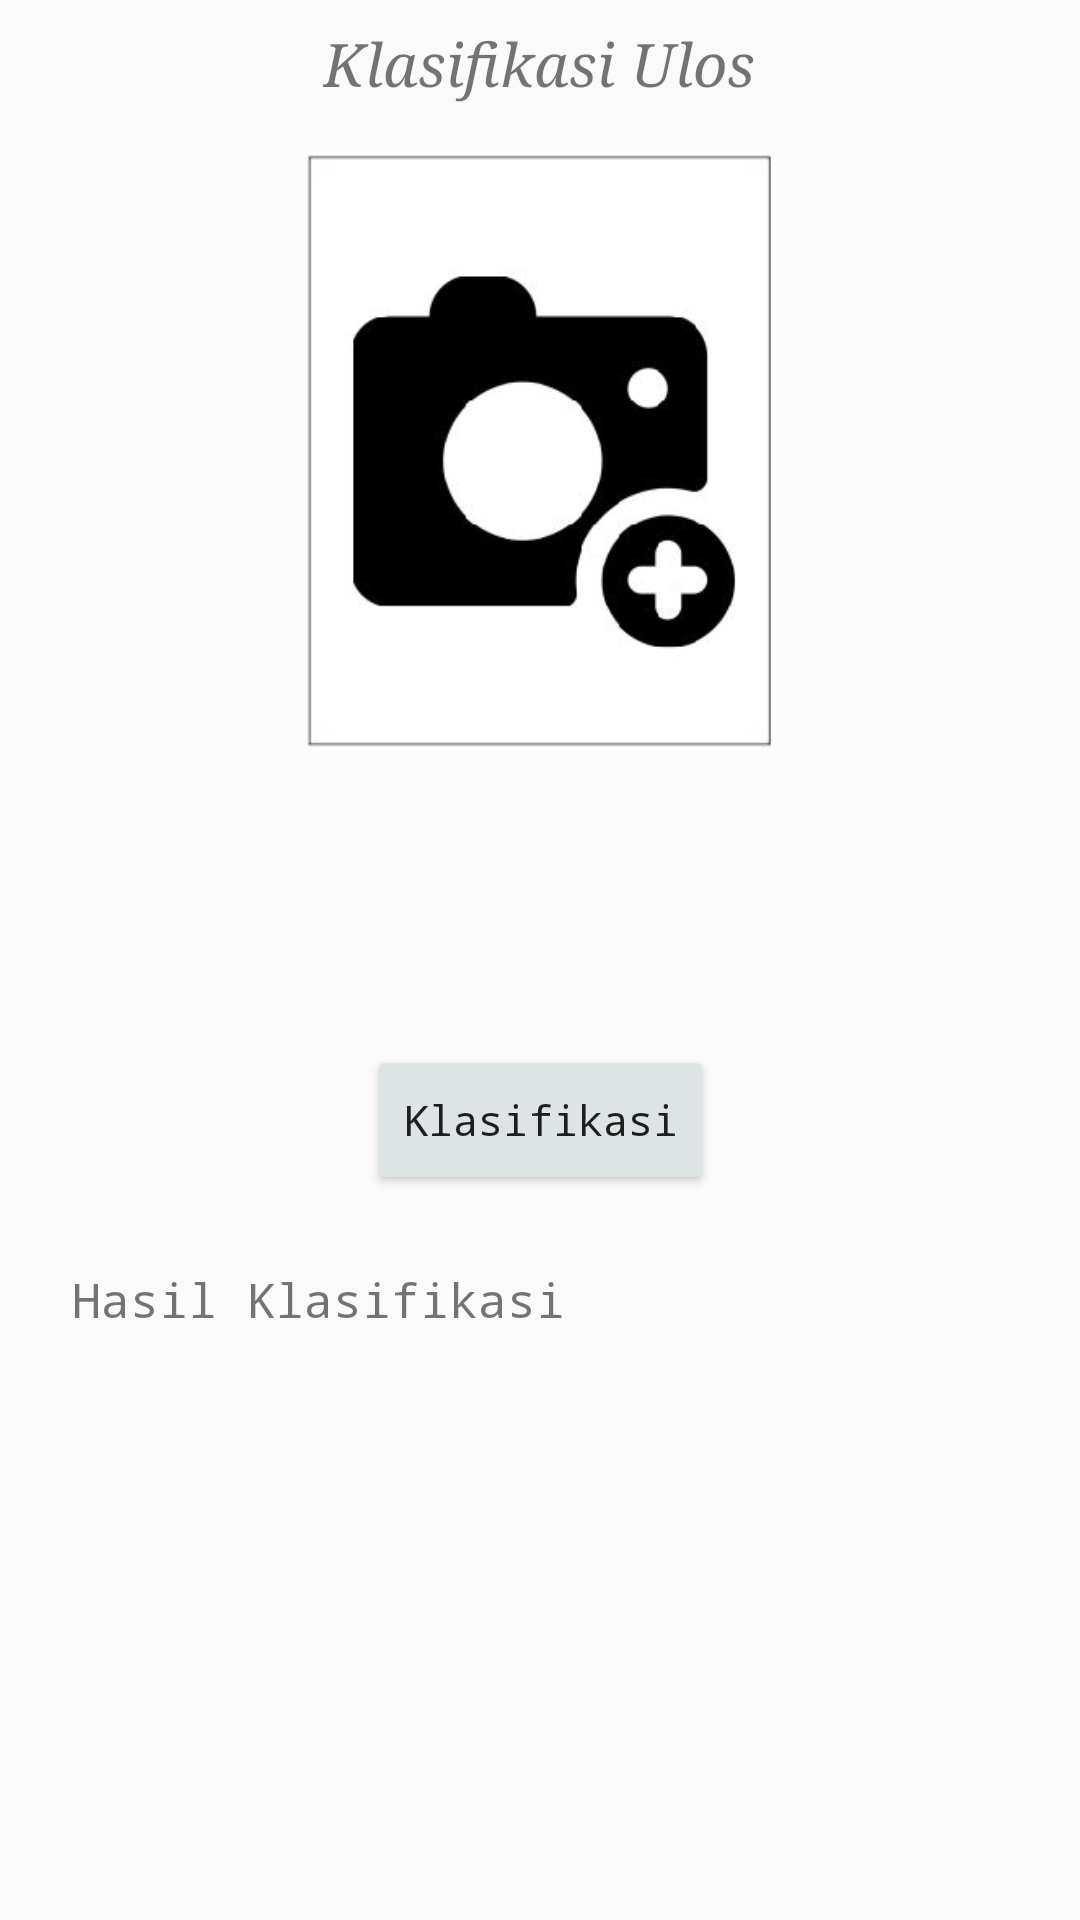

Layout XML and referenced resources for this Android screen:
<!-- AndroidManifest.xml: application theme AppTheme -->
<!-- res/layout/activity_klasifikasiulos.xml -->
<?xml version="1.0" encoding="utf-8"?>
<androidx.constraintlayout.widget.ConstraintLayout xmlns:android="http://schemas.android.com/apk/res/android"
    xmlns:app="http://schemas.android.com/apk/res-auto"
    xmlns:tools="http://schemas.android.com/tools"
    android:layout_width="match_parent"
    android:layout_height="match_parent"
    tools:context=".function.activity.KlasifikasiulosActivity">

    <TextView
        android:id="@+id/tv_title_klasifikasi"
        android:layout_width="wrap_content"
        android:layout_height="wrap_content"
        android:fontFamily="serif"
        android:text="Klasifikasi Ulos"
        android:textSize="20sp"
        android:textStyle="italic"
        android:layout_marginTop="8dp"
        app:layout_constraintEnd_toEndOf="parent"
        app:layout_constraintHorizontal_bias="0.498"
        app:layout_constraintStart_toStartOf="parent"
        app:layout_constraintTop_toTopOf="parent"></TextView>

    <ImageView
        android:id="@+id/iv_showimage_klasifikasi"
        android:layout_width="200dp"
        android:layout_height="200dp"
        android:layout_centerHorizontal="true"
        android:layout_marginTop="16dp"
        android:minHeight="200dp"
        android:scaleType="fitCenter"
        android:src="@drawable/take_photo2"
        app:layout_constraintEnd_toEndOf="parent"
        app:layout_constraintStart_toStartOf="parent"
        app:layout_constraintTop_toBottomOf="@+id/tv_title_klasifikasi"></ImageView>

    <ImageView
        android:id="@+id/iv_getGallery_klasifikasi"
        android:layout_marginTop="16dp"
        android:layout_width="60dp"
        android:layout_height="50dp"
        app:layout_constraintEnd_toEndOf="@+id/iv_showimage_klasifikasi"
        app:layout_constraintStart_toStartOf="@+id/iv_showimage_klasifikasi"
        app:layout_constraintTop_toBottomOf="@+id/iv_showimage_klasifikasi"
        app:srcCompat="@drawable/upload_image2" />

    <Button
        android:id="@+id/btn_klasifikasi_klasifikasi"
        android:layout_width="wrap_content"
        android:layout_height="50dp"
        android:layout_marginTop="32dp"
        android:text="Klasifikasi"
        android:fontFamily="monospace"
        android:textAllCaps="false"
        app:layout_constraintEnd_toEndOf="@+id/iv_getGallery_klasifikasi"
        app:layout_constraintStart_toStartOf="@+id/iv_getGallery_klasifikasi"
        app:layout_constraintTop_toBottomOf="@+id/iv_getGallery_klasifikasi"></Button>

    <TextView
        android:id="@+id/tv_hasilTitle_klasifikasi"
        android:layout_width="wrap_content"
        android:layout_height="wrap_content"
        android:layout_marginLeft="24dp"
        android:layout_marginTop="24dp"
        android:textSize="16dp"
        android:text="Hasil Klasifikasi"
        android:fontFamily="monospace"
        app:layout_constraintStart_toStartOf="parent"
        app:layout_constraintTop_toBottomOf="@+id/btn_klasifikasi_klasifikasi"
        android:layout_marginStart="24dp" />

    <TextView
        android:id="@+id/tv_hasil_klasifikasi"
        android:layout_width="wrap_content"
        android:layout_height="wrap_content"
        android:layout_marginTop="16dp"
        android:textSize="12dp"
        android:fontFamily="monospace"
        app:layout_constraintStart_toStartOf="@+id/tv_hasilTitle_klasifikasi"
        app:layout_constraintTop_toBottomOf="@+id/tv_hasilTitle_klasifikasi" />

</androidx.constraintlayout.widget.ConstraintLayout>
<!-- resources referenced by this layout -->
<resources>
  <!-- drawable take_photo2: jpg bitmap (drawable, 17015 bytes) -->
  <style name="AppTheme" parent="Theme.AppCompat.Light.DarkActionBar">
          
          <item name="colorPrimary">@color/colorPrimary</item>
          <item name="colorPrimaryDark">@color/colorPrimaryDark</item>
          <item name="colorAccent">@color/colorAccent</item>
          <item name="colorButtonNormal">@color/colorPrimaryLight</item>
          <item name="android:windowContentTransitions" tools:targetApi="lollipop">true</item>
      </style>
  <color name="colorPrimary">#01A6FF</color>
  <color name="colorPrimaryDark">#455A64</color>
  <color name="colorAccent">#4859b9</color>
  <color name="colorPrimaryLight">#dee3e6</color>
</resources>
